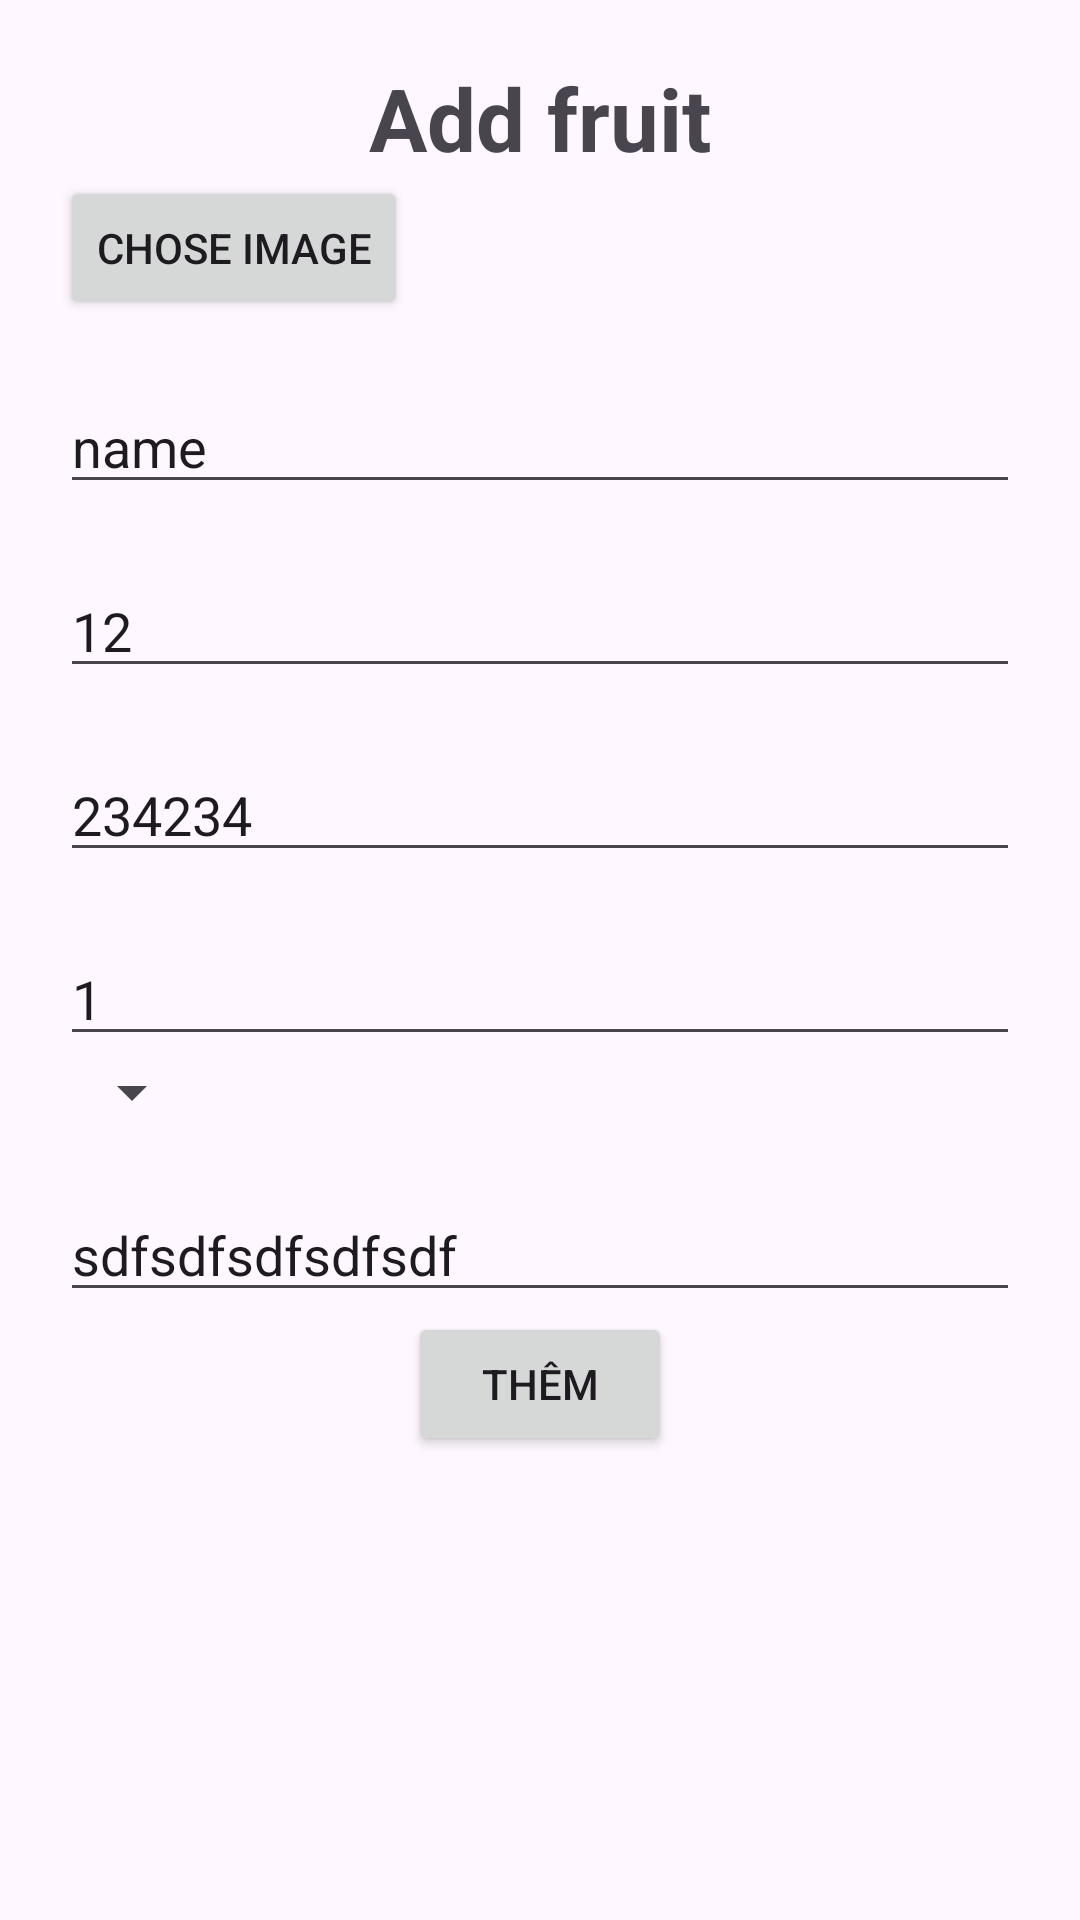

Produce the Android XML layout that renders to this screen, including the resource entries it uses.
<!-- AndroidManifest.xml: application theme Theme.Lab6Lab7 -->
<!-- res/layout/activity_add_fruit.xml -->
<?xml version="1.0" encoding="utf-8"?>
<LinearLayout xmlns:android="http://schemas.android.com/apk/res/android"
    xmlns:app="http://schemas.android.com/apk/res-auto"
    xmlns:tools="http://schemas.android.com/tools"
    android:layout_width="match_parent"
    android:layout_height="match_parent"
    android:orientation="vertical"
    android:padding="20dp"
    tools:context=".activity.AddFruitActivity">

    <TextView
        android:layout_width="wrap_content"
        android:layout_height="wrap_content"
        android:layout_gravity="center"
        android:text="Add fruit"
        android:textSize="29dp"
        android:textStyle="bold" />

    <Button
        android:id="@+id/addImage"
        android:layout_width="wrap_content"
        android:layout_height="wrap_content"
        android:text="Chose image" />

    <androidx.recyclerview.widget.RecyclerView
        android:id="@+id/images"
        android:layout_width="match_parent"
        android:layout_height="wrap_content"
        android:overScrollMode="never" />

    <EditText
        android:id="@+id/name"
        android:layout_width="match_parent"
        android:layout_height="wrap_content"
        android:layout_marginTop="20dp"
        android:text="name"
        android:hint="name" />

    <EditText
        android:id="@+id/quantity"
        android:layout_width="match_parent"
        android:layout_height="wrap_content"
        android:layout_marginTop="20dp"
        android:hint="quantity"
        android:text="12"
        android:inputType="number" />

    <EditText
        android:text="234234"
        android:id="@+id/price"
        android:layout_width="match_parent"
        android:layout_height="wrap_content"
        android:layout_marginTop="20dp"
        android:hint="price"
        android:inputType="number" />

    <EditText
        android:text="1"
        android:id="@+id/status"
        android:layout_width="match_parent"
        android:layout_height="wrap_content"
        android:layout_marginTop="20dp"
        android:hint="status"
        android:inputType="number" />

    <Spinner
        android:id="@+id/company"
        android:layout_width="wrap_content"
        android:layout_height="wrap_content" />

    <EditText
        android:text="sdfsdfsdfsdfsdf"
        android:id="@+id/description"
        android:layout_width="match_parent"
        android:layout_height="wrap_content"
        android:layout_marginTop="20dp"
        android:hint="description"
         />

    <Button
        android:id="@+id/add"
        android:layout_width="wrap_content"
        android:layout_height="wrap_content"
        android:layout_gravity="center"
        android:text="Thêm" />
</LinearLayout>
<!-- resources referenced by this layout -->
<resources>
  <style name="Theme.Lab6Lab7" parent="Base.Theme.Lab6Lab7" />
  <style name="Base.Theme.Lab6Lab7" parent="Theme.Material3.DayNight.NoActionBar">
          
          
      </style>
</resources>
